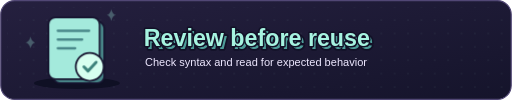
t = 0.00 s
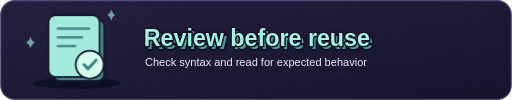
t = 0.68 s
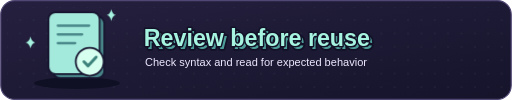
t = 1.37 s
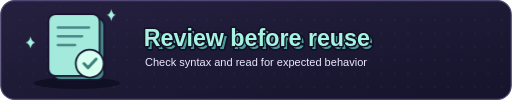
t = 1.86 s
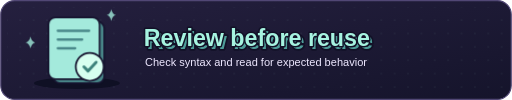
t = 2.69 s
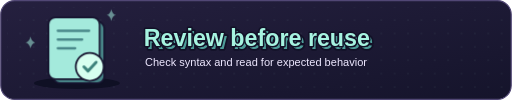
t = 3.06 s

The animated SVG that drew these frames (rendered in a browser with its animation timeline set to each time). Animation: 2 CSS @keyframes rules; one cycle of 3.80 s, repeats indefinitely.

<svg xmlns="http://www.w3.org/2000/svg" width="880" height="172" viewBox="0 0 880 172" role="img" aria-labelledby="title detail">
  <title id="title">Review before reuse</title>
  <desc id="detail">Check syntax and read for expected behavior.</desc>
  <defs>
    <linearGradient id="panel" x2="100%" y2="100%">
      <stop stop-color="#25203f"/>
      <stop offset="1" stop-color="#15142b"/>
    </linearGradient>
    <pattern id="grid" width="23" height="23" patternUnits="userSpaceOnUse">
      <circle cx="11.5" cy="11.5" r="1" fill="#a6f3e0" opacity=".16"/>
    </pattern>
    <style>
      .object { animation: lift 3.8s ease-in-out infinite; transform-box: fill-box; transform-origin: center; }
      .spark { animation: shine 3.8s ease-in-out infinite; }
      @keyframes lift { 0%, 100% { transform: none; } 40% { transform: translateY(-9px); } 61% { transform: none; } }
      @keyframes shine { 0%, 100% { opacity: .3; } 36%, 52% { opacity: 1; } }
      @media (prefers-reduced-motion: reduce) { .object, .spark { animation: none; } }
    </style>
  </defs>
  <rect x="1" y="1" width="878" height="170" rx="24" fill="url(#panel)" stroke="#514775" stroke-width="2"/>
  <rect x="12" y="12" width="856" height="148" rx="17" fill="url(#grid)"/>
  <ellipse cx="132" cy="143" rx="74" ry="10" fill="#0f1024"/>
  <g transform="translate(48 17)">
    <g class="object" stroke="#171530" stroke-width="3" stroke-linejoin="round">
      <rect x="43" y="20" width="88" height="106" rx="12" fill="#488588"/>
      <rect x="35" y="13" width="88" height="106" rx="12" fill="#a4eadc"/>
      <path d="M51 36h54m-54 15h42m-42 15h30" stroke="#4a888a" stroke-width="4" stroke-linecap="round"/>
      <circle cx="106" cy="98" r="24" fill="#d7fff0"/>
      <path d="M96 98l7 7 14-15" fill="none" stroke="#3c827b" stroke-width="5" stroke-linecap="round" stroke-linejoin="round"/>
    </g>
  </g>
  <path class="spark" d="M191 36q2-9 8-10-6-1-8-10-2 9-8 10 6 1 8 10zM52 83q2-8 8-10-6-1-8-10-2 9-8 10 6 2 8 10z" fill="#a6f3e0"/>
  <g font-family="Arial, sans-serif" font-size="40" font-weight="900" paint-order="stroke fill" stroke-linejoin="round">
    <text x="252" y="85" fill="#4e9d99" stroke="#121127" stroke-width="6">Review before reuse</text>
    <text x="247" y="79" fill="#a6f3e0" stroke="#121127" stroke-width="5">Review before reuse</text>
  </g>
  <text x="249" y="114" fill="#eee8ff" font-family="Arial, sans-serif" font-size="19">Check syntax and read for expected behavior</text>
</svg>
